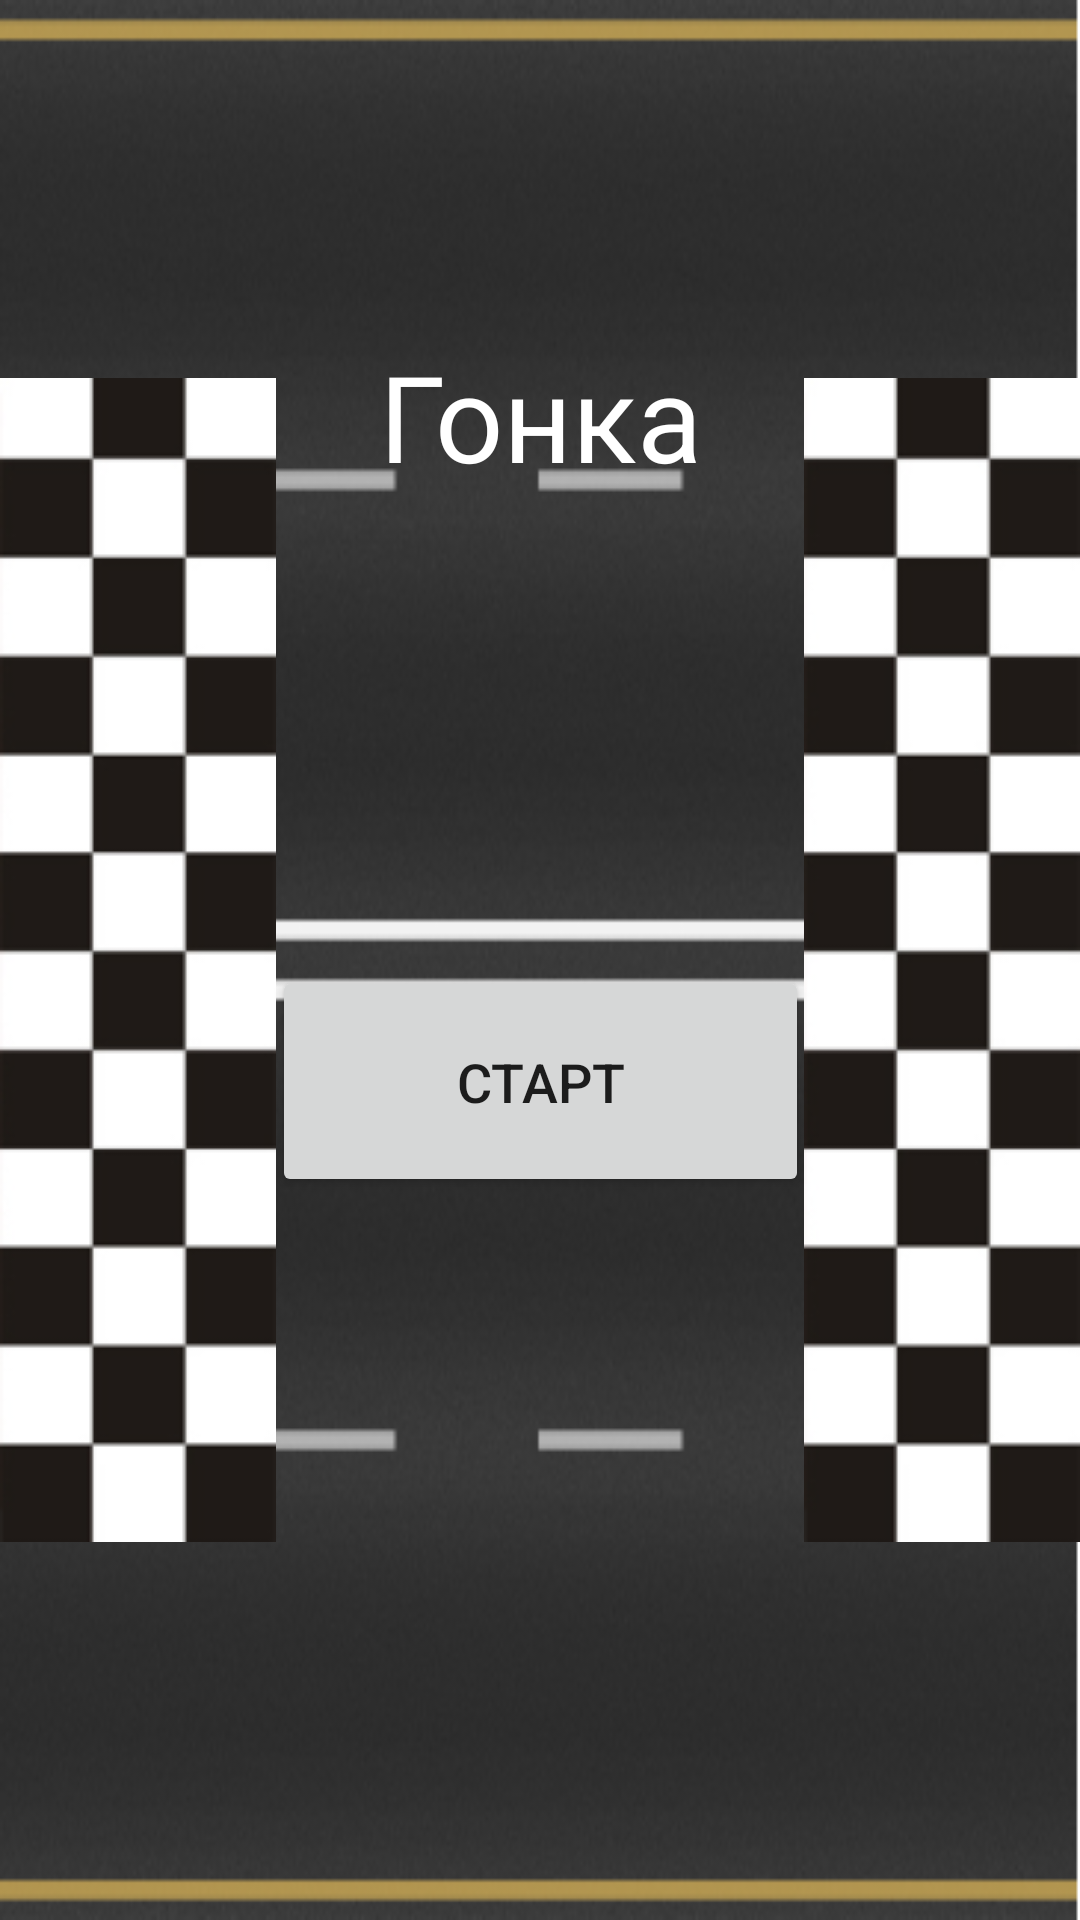

Layout XML and referenced resources for this Android screen:
<!-- AndroidManifest.xml: application theme Theme.pr11Barsuk -->
<!-- res/layout/activity_start.xml -->
<?xml version="1.0" encoding="utf-8"?>
<androidx.constraintlayout.widget.ConstraintLayout xmlns:android="http://schemas.android.com/apk/res/android"
    xmlns:app="http://schemas.android.com/apk/res-auto"
    xmlns:tools="http://schemas.android.com/tools"
    android:layout_width="match_parent"
    android:background="@drawable/road3_1"
    android:layout_height="match_parent"
    tools:context=".Start">

    <TextView
        android:id="@+id/textView"
        android:layout_width="wrap_content"
        android:layout_height="wrap_content"
        android:layout_marginTop="112dp"
        android:text="Гонка"
        android:textColor="@color/white"
        android:textSize="40dp"
        app:layout_constraintEnd_toEndOf="parent"
        app:layout_constraintStart_toStartOf="parent"
        app:layout_constraintTop_toTopOf="parent" />

    <Button
        android:id="@+id/start"
        android:layout_width="179dp"
        android:layout_height="77dp"
        android:text="Старт"
        android:textSize="18dp"
        app:layout_constraintBottom_toBottomOf="parent"
        app:layout_constraintEnd_toEndOf="parent"
        app:layout_constraintStart_toStartOf="parent"
        app:layout_constraintTop_toBottomOf="@+id/textView"
        app:layout_constraintVertical_bias="0.394" />

    <ImageView
        android:id="@+id/imageView2"
        android:layout_marginLeft="0dp"
        android:layout_width="wrap_content"
        android:layout_height="wrap_content"
        app:layout_constraintBottom_toBottomOf="parent"
        app:layout_constraintStart_toStartOf="parent"
        app:layout_constraintTop_toTopOf="parent"
        app:srcCompat="@drawable/chess_1" />

    <ImageView
        android:id="@+id/imageView3"
        android:layout_width="wrap_content"
        android:layout_height="wrap_content"
        android:layout_marginRight="0dp"
        app:layout_constraintBottom_toBottomOf="parent"
        app:layout_constraintEnd_toEndOf="parent"
        app:layout_constraintTop_toTopOf="parent"
        app:srcCompat="@drawable/chess_1" />
</androidx.constraintlayout.widget.ConstraintLayout>
<!-- resources referenced by this layout -->
<resources>
  <color name="white">#FFFFFFFF</color>
  <!-- drawable chess_1: png bitmap (drawable, 5741 bytes) -->
  <!-- drawable road3_1: png bitmap (drawable, 84167 bytes) -->
  <style name="Theme.pr11Barsuk" parent="Theme.MaterialComponents.DayNight.NoActionBar">
          
          <item name="colorPrimary">@color/red</item>
          <item name="colorPrimaryVariant">@color/purple_700</item>
          <item name="colorOnPrimary">@color/white</item>
          
          <item name="colorSecondary">@color/teal_200</item>
          <item name="colorSecondaryVariant">@color/teal_700</item>
          <item name="colorOnSecondary">@color/black</item>
          
          <item name="android:statusBarColor">?attr/colorPrimaryVariant</item>
          
      </style>
  <color name="red">#EE0000</color>
  <color name="purple_700">#FF3700B3</color>
  <color name="teal_200">#FF03DAC5</color>
  <color name="teal_700">#FF018786</color>
  <color name="black">#FF000000</color>
</resources>
